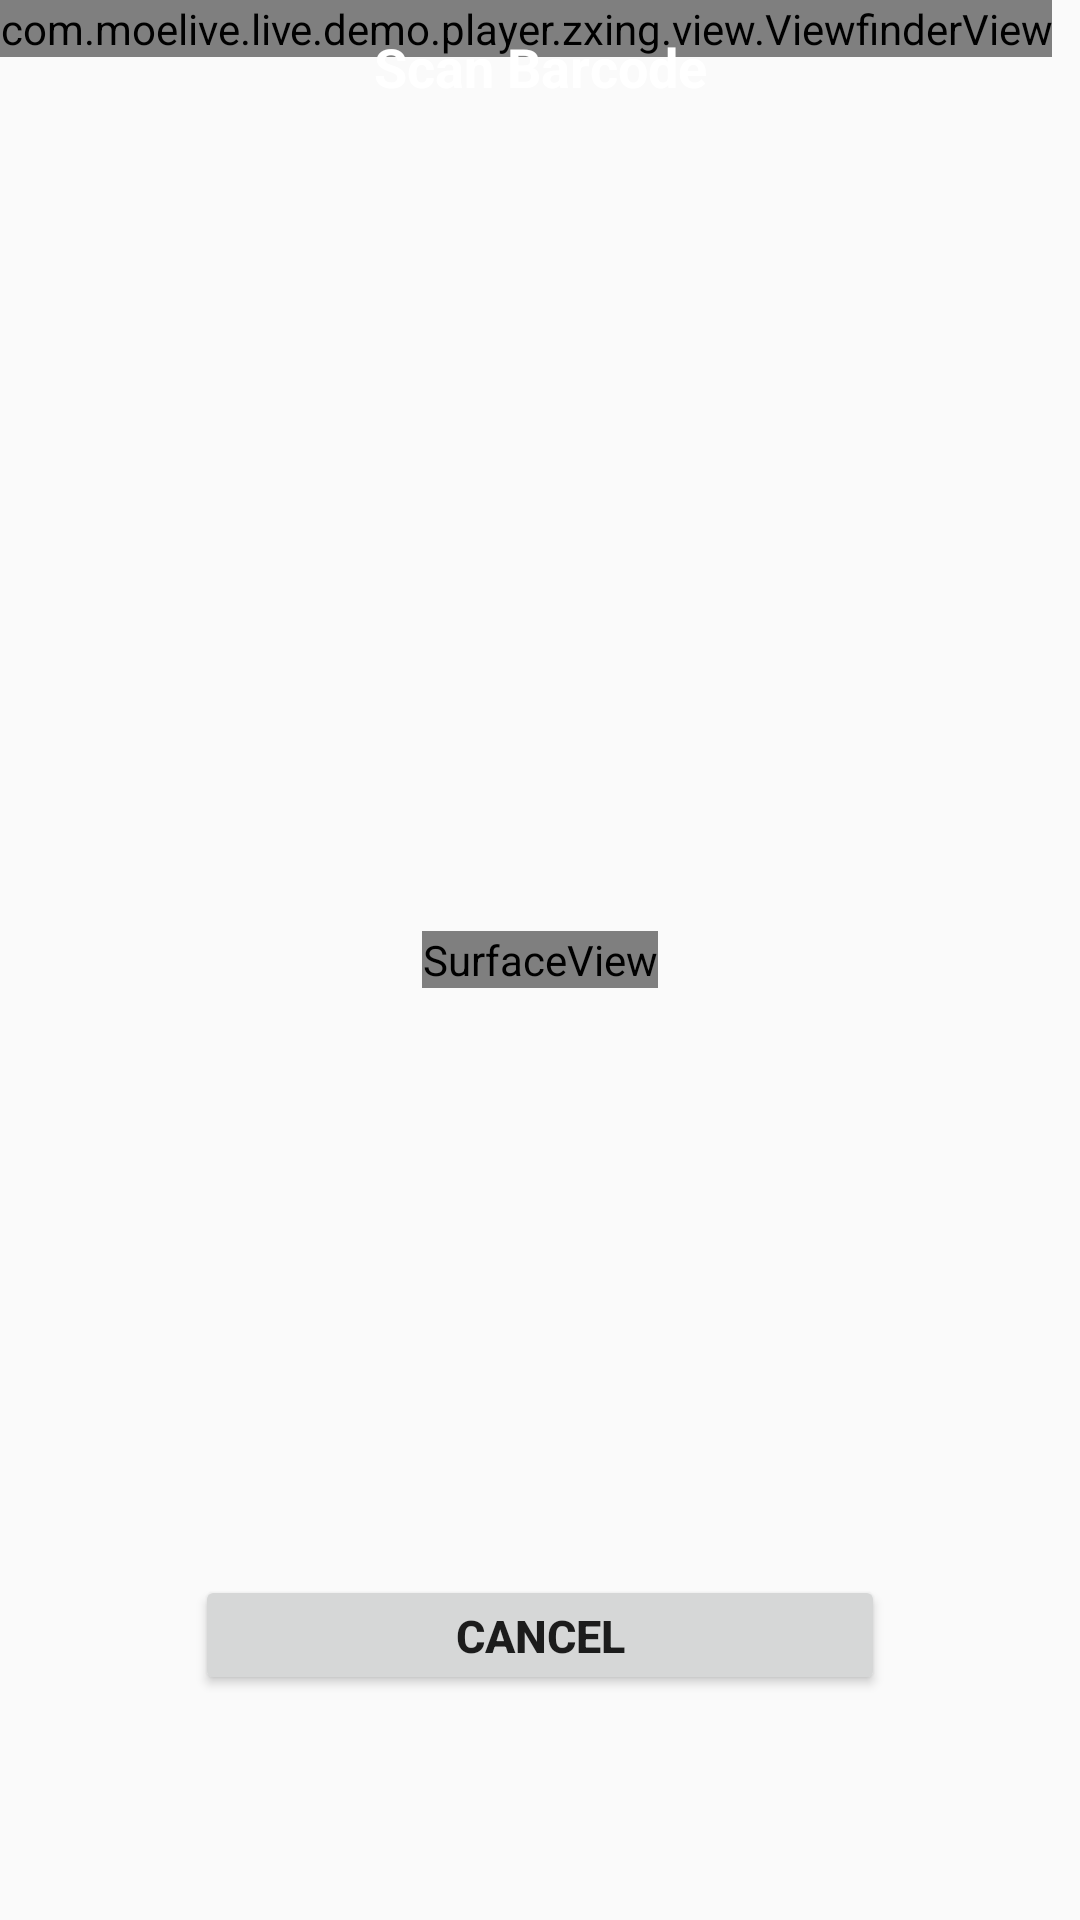

This screen was rendered from an Android layout file. Write that file and the resources it references.
<!-- AndroidManifest.xml: application theme Theme.NoTitleBar -->
<!-- res/layout/camera.xml -->
<?xml version="1.0" encoding="utf-8"?>
<FrameLayout xmlns:android="http://schemas.android.com/apk/res/android"
    android:layout_width="fill_parent"
    android:layout_height="fill_parent" >

    <SurfaceView
        android:id="@+id/preview_view"
        android:layout_width="wrap_content"
        android:layout_height="wrap_content"
        android:layout_gravity="center" />

    <com.moelive.live.demo.player.zxing.view.ViewfinderView
        android:id="@+id/viewfinder_view"
        android:layout_width="wrap_content"
        android:layout_height="wrap_content" />

    <RelativeLayout
        android:layout_width="fill_parent"
        android:layout_height="fill_parent"
        android:layout_gravity="center"
        android:orientation="vertical" >

        <TextView
            android:layout_width="fill_parent"
            android:layout_height="wrap_content"
            android:layout_alignParentTop="true"
            android:layout_centerInParent="true"
            android:gravity="center"
            android:paddingBottom="10dp"
            android:paddingTop="10dp"
            android:text="Scan Barcode"
            android:textColor="@android:color/white"
            android:textSize="18sp"
            android:textStyle="bold" />

        <Button
            android:id="@+id/btn_cancel_scan"
            android:layout_width="230dp"
            android:layout_height="40dp"
            android:layout_alignParentBottom="true"
            android:layout_centerInParent="true"
            android:layout_marginBottom="75dp"
            android:text="Cancel"
            android:textSize="15sp"
            android:textStyle="bold" />


        
    </RelativeLayout>

</FrameLayout>
<!-- resources referenced by this layout -->
<resources>
  <style name="Theme.NoTitleBar" parent="Theme.AppCompat.Light.NoActionBar">
          <item name="android:windowContentOverlay">@null</item>
          <item name="android:windowAnimationStyle">@style/DefaultAnimation</item>
      </style>
  <style name="DefaultAnimation" parent="@android:style/Animation.Activity">
          <item name="android:activityOpenEnterAnimation">@anim/slide_right_in</item>
          <item name="android:activityOpenExitAnimation">@anim/slide_left_out</item>
          <item name="android:activityCloseEnterAnimation">@anim/slide_left_in</item>
          <item name="android:activityCloseExitAnimation">@anim/slide_right_out</item>
      </style>
</resources>
